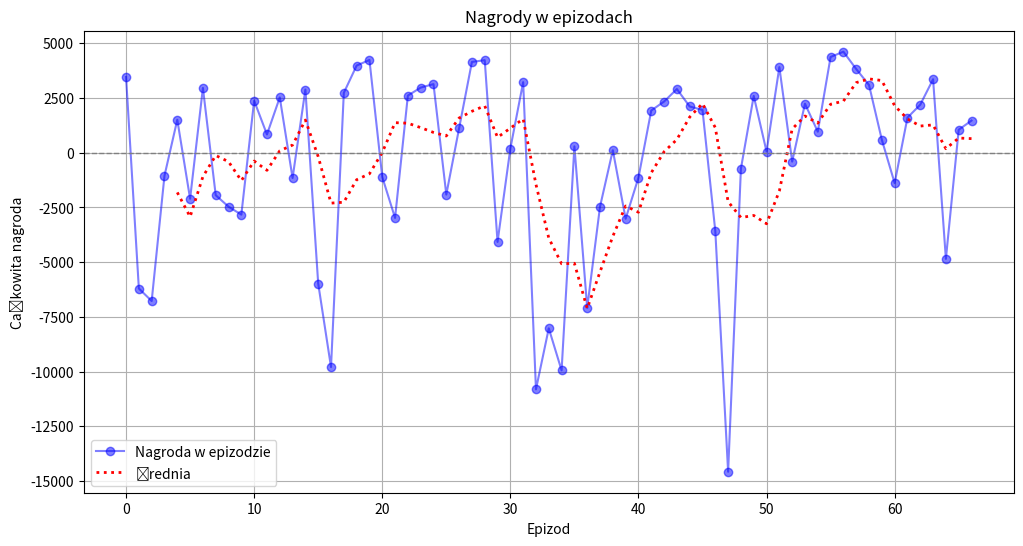

This chart was generated by the following Python code:
import matplotlib.pyplot as plt
import numpy as np

# 📌 Dane: numery epizodów i całkowite nagrody
epizody = np.arange(67)  # 70 epizodów (od 0 do 69)
nagrody = np.array([
    3461.08, -6206.11, -6778.50, -1052.79, 1505.98, -2101.82, 2960.91, -1941.36,
    -2466.54, -2830.19, 2379.13, 833.43, 2525.88, -1155.55, 2885.72, -5980.51,
    -9796.71, 2735.02, 3982.40, 4238.67, -1108.09, -2981.20, 2612.27, 2975.24,
    3135.78, -1912.62, np.nan, 4148.71, 4229.66, -4076.61, 191.60, 3223.76,
    -10815.37, -8026.96, -9947.20, 291.57, -7093.04, -2465.20, 112.59, -3018.17,
    -1140.82, 1928.80, 2338.57, 2909.61, 2112.80, 1954.93, -3581.82, -14580.28,
    -723.68, 2594.59, 52.86, 3910.33, -406.38, 2239.25, 961.37, 4375.72, 4615.88,
    3824.13, 3093.17, 592.32, -1390.39, 1604.37, 2194.93, 3356.96, -4852.13,
    1049.82, 1468.47
])

# 📌 Usunięcie wartości NaN poprzez interpolację prostym sposobem
for i in range(1, len(nagrody) - 1):
    if np.isnan(nagrody[i]):
        nagrody[i] = (nagrody[i - 1] + nagrody[i + 1]) / 2

# 📌 Obliczenie średniej ruchomej (okno = 5 epizodów)
window_size = 5
srednia_ruchoma = np.convolve(nagrody, np.ones(window_size)/window_size, mode='valid')

# 📌 Wykres nagród w epizodach
plt.figure(figsize=(12, 6))
plt.plot(epizody, nagrody, marker='o', linestyle='-', color='b', alpha=0.5, label="Nagroda w epizodzie")

# 📌 Wykres średniej ruchomej (mniej punktów, ponieważ convolution skraca listę)
plt.plot(epizody[window_size-1:], srednia_ruchoma, linestyle=':', color='r', linewidth=2, label=f"Średnia")

# 📌 Oznaczenia wykresu
plt.axhline(y=0, color='gray', linestyle='--', linewidth=1)  # Linia pozioma dla nagrody 0
plt.xlabel("Epizod")
plt.ylabel("Całkowita nagroda")
plt.title("Nagrody w epizodach")
plt.legend()
plt.grid(True)
plt.show()
